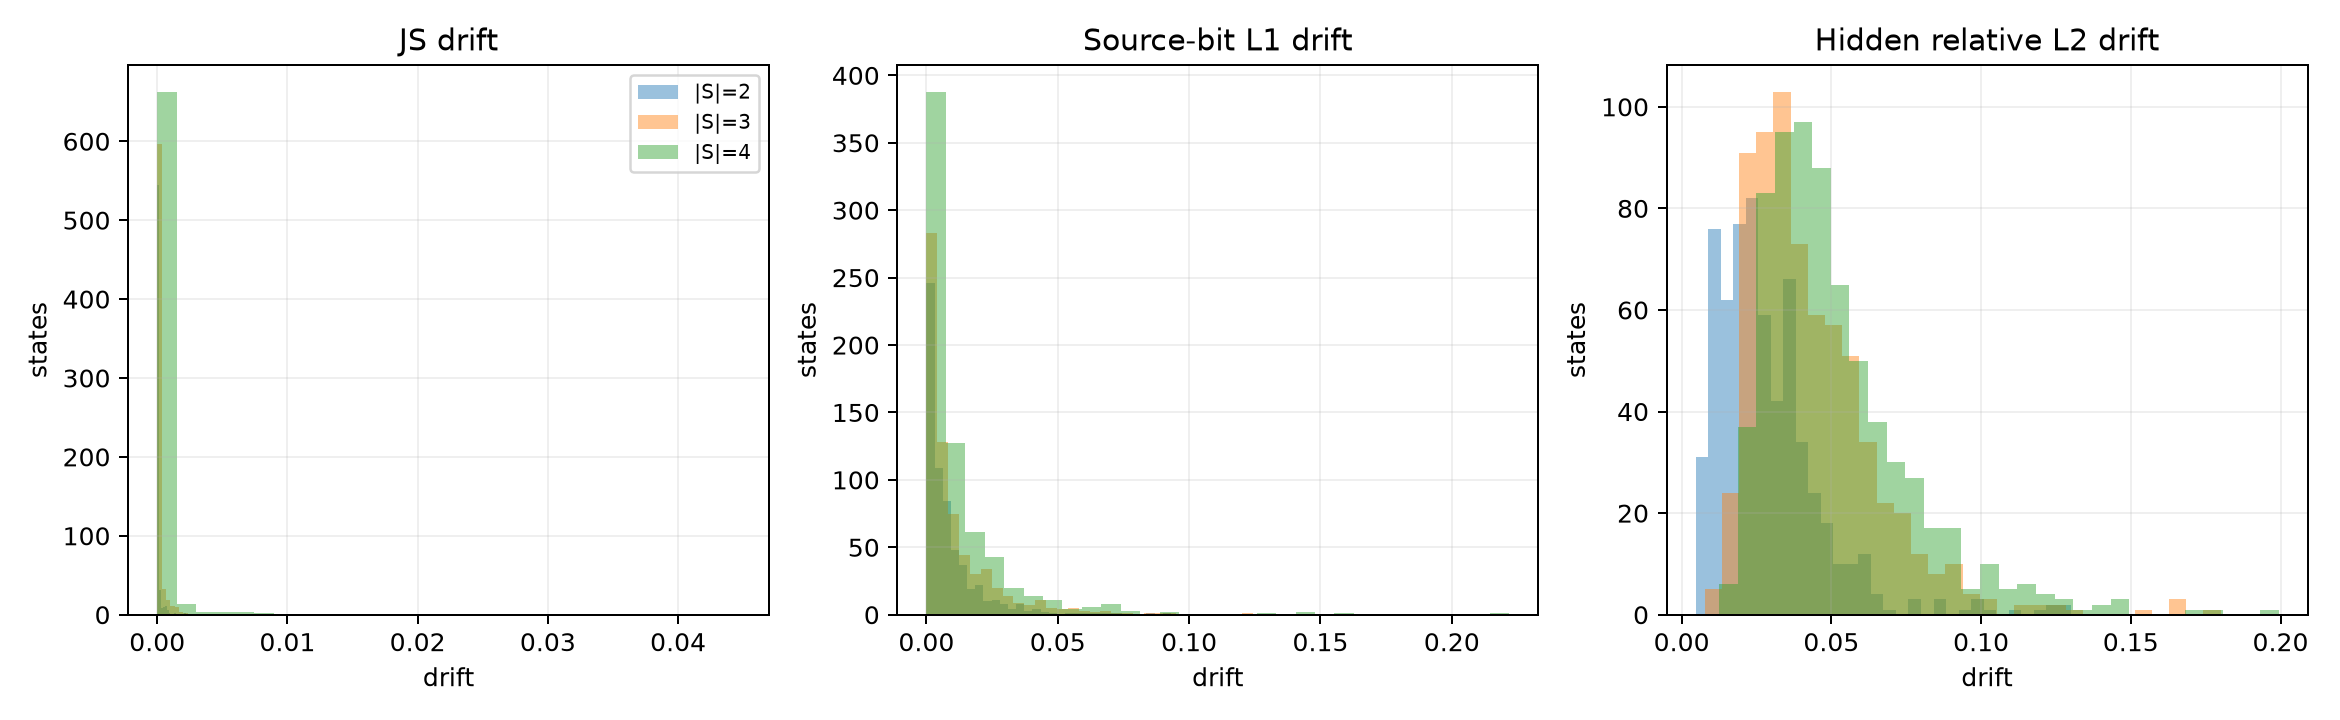

The data file committed next to this chart (first rows):
state_id, dataset, model_id, subset_size, permutation_count, js_drift, bit_l1_drift, hidden_relative_l2_drift, set_disagreement
state:b58f54f32d6e7c42c239ccf8, vizwiz, Qwen/Qwen3-VL-8B-Instruct, 3, 6.0, 0.000166, 0.01583, 0.04702, 0.08889
state:0f5fad1b9ca64ef041621a6e, vsr, google/gemma-4-E4B-it, 3, 6.0, 0.001269, 0.05212, 0.08394, 0.12
state:0a705d86edf2995266ecec8a, pope, Qwen/Qwen3-VL-8B-Instruct, 2, 2.0, 3.1492731380179684e-06, 0.0006586, 0.02704, 0.1667
state:492784582a86dfba75ec4224, pope, google/gemma-4-E4B-it, 2, 2.0, 1.1259768894756521e-05, 0.00409, 0.02112, 0.0
state:0f27e0aa034d9a655e8f95da, pope, Qwen/Qwen3-VL-8B-Instruct, 3, 6.0, 1.5967567875788942e-05, 0.00212, 0.02997, 0.05556
state:8e77baddd7a69bcab71c5918, hallusionbench, Qwen/Qwen3-VL-8B-Instruct, 4, 10.0, 4.741160595828787e-05, 0.007586, 0.02903, 0.05926
state:92d77f46e69fab775ebf3cff, hallusionbench, google/gemma-4-E4B-it, 3, 6.0, 5.5132979721943174e-05, 0.00301, 0.05021, 0.2222
state:7a554fac3df76b9a7dbdc8d0, pope, google/gemma-4-E4B-it, 3, 6.0, 7.110129027611921e-06, 0.0007001, 0.03484, 0.1
state:79034549a7302e5e68d20203, hallusionbench, google/gemma-4-E4B-it, 4, 10.0, 7.685347268534498e-05, 0.004572, 0.04433, 0.05926
state:fdb2b5cd1c00604eb2ad20c1, vizwiz, Qwen/Qwen3-VL-8B-Instruct, 4, 10.0, 0.0006983, 0.01493, 0.06097, 0.3111
state:d9eb56ac11b8e3824901e5da, vizwiz, Qwen/Qwen3-VL-8B-Instruct, 2, 2.0, 3.646058247149063e-05, 0.004405, 0.04712, 0.1667
state:a9d1bdc2e721318590c31e77, pope, google/gemma-4-E4B-it, 2, 2.0, 3.449175516656046e-06, 0.001304, 0.02262, 0.1667
state:da5f99263529966fccff53a7, vizwiz, Qwen/Qwen3-VL-8B-Instruct, 4, 10.0, 0.000158, 0.04062, 0.03265, 0.08889
state:65d097ddb38801fe59c83975, vsr, Qwen/Qwen3-VL-8B-Instruct, 4, 10.0, 0.0001646, 0.003742, 0.1459, 0.1422
state:bdb4e6d51685d06e7915a35e, pope, Qwen/Qwen3-VL-8B-Instruct, 3, 6.0, 1.655541132087404e-05, 0.003858, 0.01976, 0.0
state:02664f666ce1ee78d009df71, vizwiz, google/gemma-4-E4B-it, 2, 2.0, 2.6480039173479955e-05, 0.0002185, 0.02907, 0.0
state:0cdd8af92a7b53c45ae87d06, pope, Qwen/Qwen3-VL-8B-Instruct, 2, 2.0, 4.0629487217337215e-05, 0.0123, 0.0421, 0.0
state:d412e68fb41bf7eef95c18d4, vizwiz, Qwen/Qwen3-VL-8B-Instruct, 2, 2.0, 4.658199532451673e-06, 0.01601, 0.02587, 0.5
state:934f61038f5bf751dbee86d0, pope, google/gemma-4-E4B-it, 2, 2.0, 4.570485477905183e-06, 0.001813, 0.02438, 0.0
state:7830bac91456c04aa92a2f37, pope, google/gemma-4-E4B-it, 4, 10.0, 9.981112344138442e-06, 0.0008216, 0.03654, 0.09259
state:752fff2c37d8f4cc1c016b11, hallusionbench, Qwen/Qwen3-VL-8B-Instruct, 4, 10.0, 7.202474448795342e-05, 0.00687, 0.07737, 0.1444
state:145176efea8a97b14db828b5, hallusionbench, Qwen/Qwen3-VL-8B-Instruct, 4, 10.0, 0.001294, 0.01252, 0.06886, 0.03333
state:0a33152e891734c8bf976f67, vizwiz, google/gemma-4-E4B-it, 4, 10.0, 2.0462610058386254e-06, 0.01222, 0.03837, 0.237
state:644816d2e65c09fd010015b7, pope, google/gemma-4-E4B-it, 3, 6.0, 1.1062768065657945e-05, 0.0006047, 0.04425, 0.0
state:03ca18e76c14d5671f0066b9, vizwiz, Qwen/Qwen3-VL-8B-Instruct, 4, 10.0, 0.0001266, 0.0006002, 0.07507, 0.1333
state:5e9d9d59ddc33e45d769adcd, vizwiz, google/gemma-4-E4B-it, 4, 10.0, 0.0001272, 0.0005258, 0.04648, 0.3111
state:e26bd6e1c51a515556955078, pope, google/gemma-4-E4B-it, 3, 6.0, 1.2516398716343492e-05, 0.004289, 0.07024, 0.2222
state:b6233489927662decc6edb1b, pope, Qwen/Qwen3-VL-8B-Instruct, 3, 6.0, 6.077026631942735e-05, 0.006501, 0.02477, 0.1
state:43dcc876e3b8e03e84eea24a, vizwiz, Qwen/Qwen3-VL-8B-Instruct, 3, 6.0, 2.91897853471295e-06, 0.01415, 0.04555, 0.3
state:15a9b7c5a4b6218ed403b98e, pope, Qwen/Qwen3-VL-8B-Instruct, 4, 10.0, 7.399755328051005e-05, 0.001347, 0.04674, 0.05926
state:f8d72bfab2a965f4b2e067b6, vizwiz, google/gemma-4-E4B-it, 3, 6.0, 5.652075310972447e-08, 0.005382, 0.0103, 0.1667
state:41f10ccef8b58216946dbcc5, pope, Qwen/Qwen3-VL-8B-Instruct, 2, 2.0, 4.057861651595633e-06, 0.002148, 0.01332, 0.1667
state:e28ee61684c93b31ee4f6953, vizwiz, google/gemma-4-E4B-it, 2, 2.0, 0.001959, 0.05843, 0.05417, 0.0
state:5423e39185a5d898e16b2b72, pope, google/gemma-4-E4B-it, 4, 10.0, 0.0005894, 0.02978, 0.05736, 0.1704
state:619fa872de4a9b653fa7d9e0, hallusionbench, Qwen/Qwen3-VL-8B-Instruct, 4, 10.0, 3.026909806677936e-05, 0.007322, 0.0218, 0.03333
state:a8d29f13f22d9bdced4dd380, pope, google/gemma-4-E4B-it, 2, 2.0, 1.5644076957044748e-06, 0.0005691, 0.02409, 0.0
state:43342427107d516acac528af, vizwiz, google/gemma-4-E4B-it, 4, 10.0, 3.4905583868387504e-06, 0.0001289, 0.04535, 0.3111
state:49b9f79adde993739bbd4a90, vsr, google/gemma-4-E4B-it, 3, 6.0, 3.808530728783698e-07, 0.000164, 0.04826, 0.0
state:4badbd8625c6ea6a368771a5, hallusionbench, google/gemma-4-E4B-it, 2, 2.0, 1.3218143178884796e-05, 0.006113, 0.02799, 0.1667
state:979f08ad0de960a6bcf4aff0, vizwiz, Qwen/Qwen3-VL-8B-Instruct, 2, 2.0, 0.0001298, 0.02759, 0.03038, 0.1667
state:8a5e670f51ebff3a9a013af7, vizwiz, google/gemma-4-E4B-it, 2, 2.0, 0.0003542, 0.001195, 0.03842, 0.3333
state:c00750d97832b82d1df50856, pope, Qwen/Qwen3-VL-8B-Instruct, 4, 10.0, 0.000111, 0.00899, 0.03697, 0.07778
state:ec28eafe20e3fe6f3be2b38f, vizwiz, Qwen/Qwen3-VL-8B-Instruct, 3, 6.0, 9.653590713088367e-06, 0.00745, 0.05701, 0.3556
state:6794456f98d76f27360ba87f, pope, google/gemma-4-E4B-it, 4, 10.0, 7.794288316075364e-06, 0.0001179, 0.05672, 0.2389
state:a95939fb593d002476925b20, vsr, Qwen/Qwen3-VL-8B-Instruct, 4, 10.0, 0.0001253, 0.002533, 0.05122, 0.1185
state:f49befaa350303601f3b74e5, vizwiz, google/gemma-4-E4B-it, 2, 2.0, 7.669873506403838e-05, 0.001188, 0.03463, 0.0
state:a4ccae55e71d76ec1e7e054d, hallusionbench, google/gemma-4-E4B-it, 2, 2.0, 0.0001437, 0.004972, 0.02621, 0.0
state:14dfc88c56f475c18fda95c4, vizwiz, Qwen/Qwen3-VL-8B-Instruct, 4, 10.0, 2.7534888004983468e-05, 0.002161, 0.04945, 0.1778
state:1536cbf2faa67b6d72d2eeec, vizwiz, Qwen/Qwen3-VL-8B-Instruct, 4, 10.0, 4.049651104790894e-05, 0.01606, 0.02476, 0.06667
state:a301e9f675ca27a52d59b6df, vizwiz, google/gemma-4-E4B-it, 3, 6.0, 1.3351856116398893e-06, 9.409026824869215e-05, 0.03888, 0.2222
state:b065f492ea70ea113605377c, pope, Qwen/Qwen3-VL-8B-Instruct, 3, 6.0, 3.447699599203007e-05, 0.003562, 0.02202, 0.05556
state:aeb7c59e3ea1ac7da88eee38, vizwiz, Qwen/Qwen3-VL-8B-Instruct, 3, 6.0, 0.0002112, 0.05336, 0.07797, 0.1556
state:57c165aac52d85c9b15eb4c7, pope, Qwen/Qwen3-VL-8B-Instruct, 2, 2.0, 5.203919581773856e-05, 0.006927, 0.01872, 0.0
state:2e5b47eb47d9cb353f5ccf1f, vizwiz, google/gemma-4-E4B-it, 3, 6.0, 2.311440987984334e-08, 0.00274, 0.007657, 0.3
state:c944ef80df25e944d1904b4a, pope, google/gemma-4-E4B-it, 2, 2.0, 3.526217798309159e-06, 0.0006419, 0.02994, 0.3333
state:363b3165ae2a8667cc0ea790, vizwiz, Qwen/Qwen3-VL-8B-Instruct, 3, 6.0, 0.001576, 0.04582, 0.04022, 0.05556
state:cb91ee93d49393c795e535b2, hallusionbench, google/gemma-4-E4B-it, 3, 6.0, 9.700642358051956e-05, 0.02451, 0.03256, 0.05556
state:1f14e508423c7545231f5ac9, vsr, Qwen/Qwen3-VL-8B-Instruct, 3, 6.0, 7.202438595405465e-06, 0.000786, 0.0387, 0.08889
state:bbd28e139ee9630feb049247, pope, Qwen/Qwen3-VL-8B-Instruct, 4, 10.0, 6.76667209554994e-05, 0.00838, 0.03226, 0.05926
state:f7165f5b08a30fa83b567311, pope, Qwen/Qwen3-VL-8B-Instruct, 3, 6.0, 8.930851077633274e-06, 0.003072, 0.017, 0.0
... 1,940 more rows
